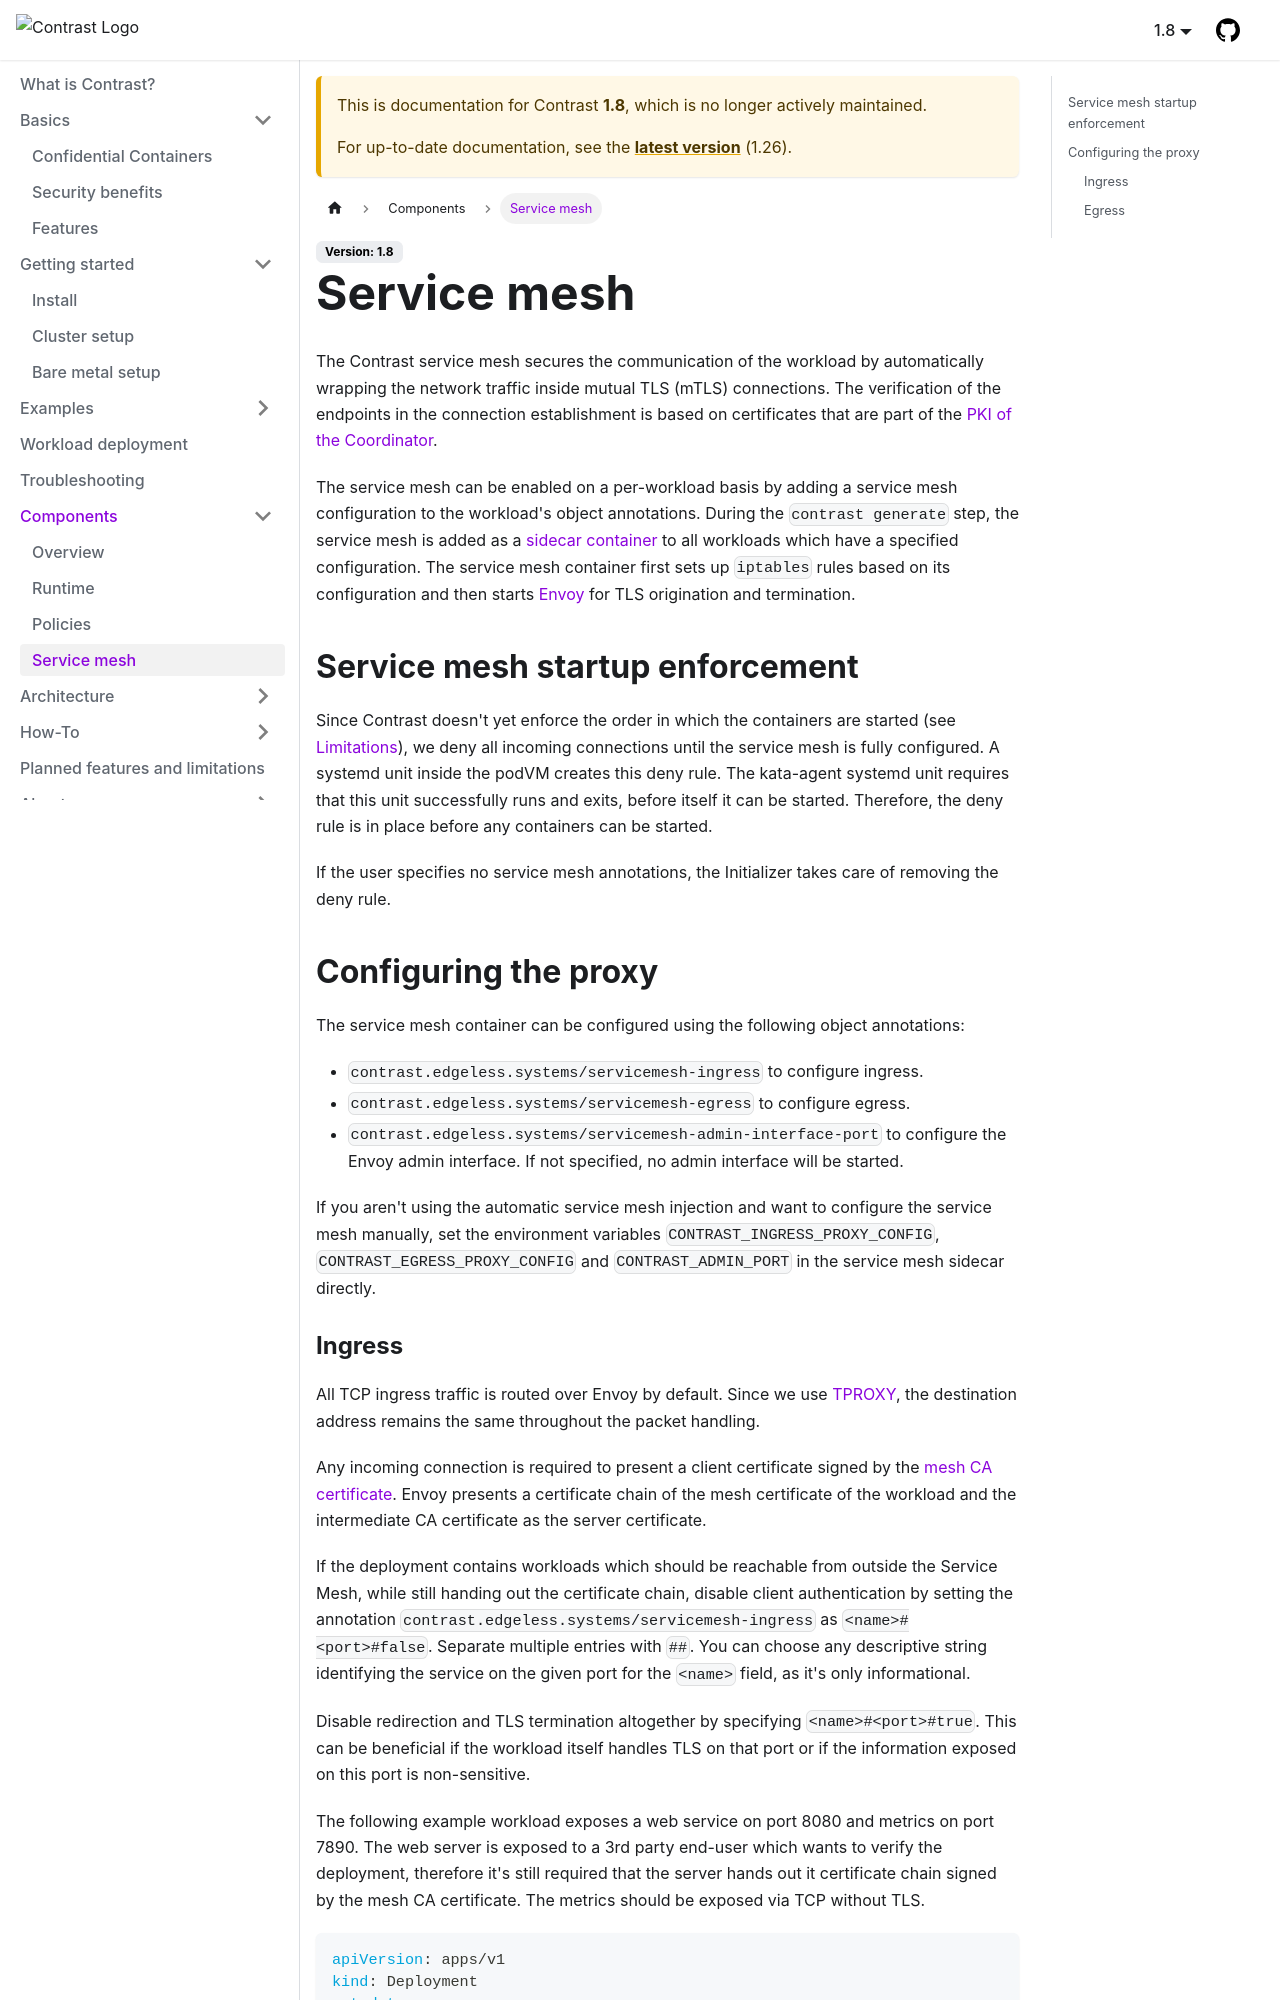

repository: edgelesssys/contrast · page: pr-preview/pr-2829/1.8/components/service-mesh.html · generator: docusaurus

# Service mesh

The Contrast service mesh secures the communication of the workload by automatically
wrapping the network traffic inside mutual TLS (mTLS) connections. The
verification of the endpoints in the connection establishment is based on
certificates that are part of the
[PKI of the Coordinator](../architecture/certificates.md).

The service mesh can be enabled on a per-workload basis by adding a service mesh
configuration to the workload's object annotations. During the `contrast generate`
step, the service mesh is added as a [sidecar
container](https://kubernetes.io/docs/concepts/workloads/pods/sidecar-containers/) to
all workloads which have a specified configuration. The service mesh container first
sets up `iptables` rules based on its configuration and then starts
[Envoy](https://www.envoyproxy.io/) for TLS origination and termination.

## Service mesh startup enforcement

Since Contrast doesn't yet enforce the order in which the containers are started
(see [Limitations](../features-limitations.md)), we deny all incoming connections
until the service mesh is fully configured.
A systemd unit inside the podVM creates this deny rule.
The kata-agent systemd unit requires that this unit successfully runs and exits,
before itself it can be started.
Therefore, the deny rule is in place before any containers can be started.

If the user specifies no service mesh annotations, the Initializer takes care
of removing the deny rule.

## Configuring the proxy

The service mesh container can be configured using the following object annotations:

* `contrast.edgeless.systems/servicemesh-ingress` to configure ingress.
* `contrast.edgeless.systems/servicemesh-egress` to configure egress.
* `contrast.edgeless.systems/servicemesh-admin-interface-port` to configure the Envoy
  admin interface. If not specified, no admin interface will be started.

If you aren't using the automatic service mesh injection and want to configure the
service mesh manually, set the environment variables `CONTRAST_INGRESS_PROXY_CONFIG`,
`CONTRAST_EGRESS_PROXY_CONFIG` and `CONTRAST_ADMIN_PORT` in the service mesh sidecar directly.
